Labelled photos from "dataset", an image-classification folder in TranHuuHoang99/CPP_Library. The possible labels are: image cachua, image carot, image chuoi, image man, image ot, image tl, image xoai.

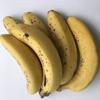
Label: image chuoi

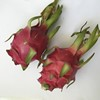
Label: image tl

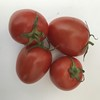
Label: image cachua

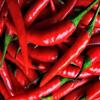
Label: image ot

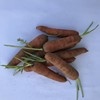
Label: image carot

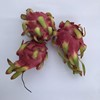
Label: image tl
